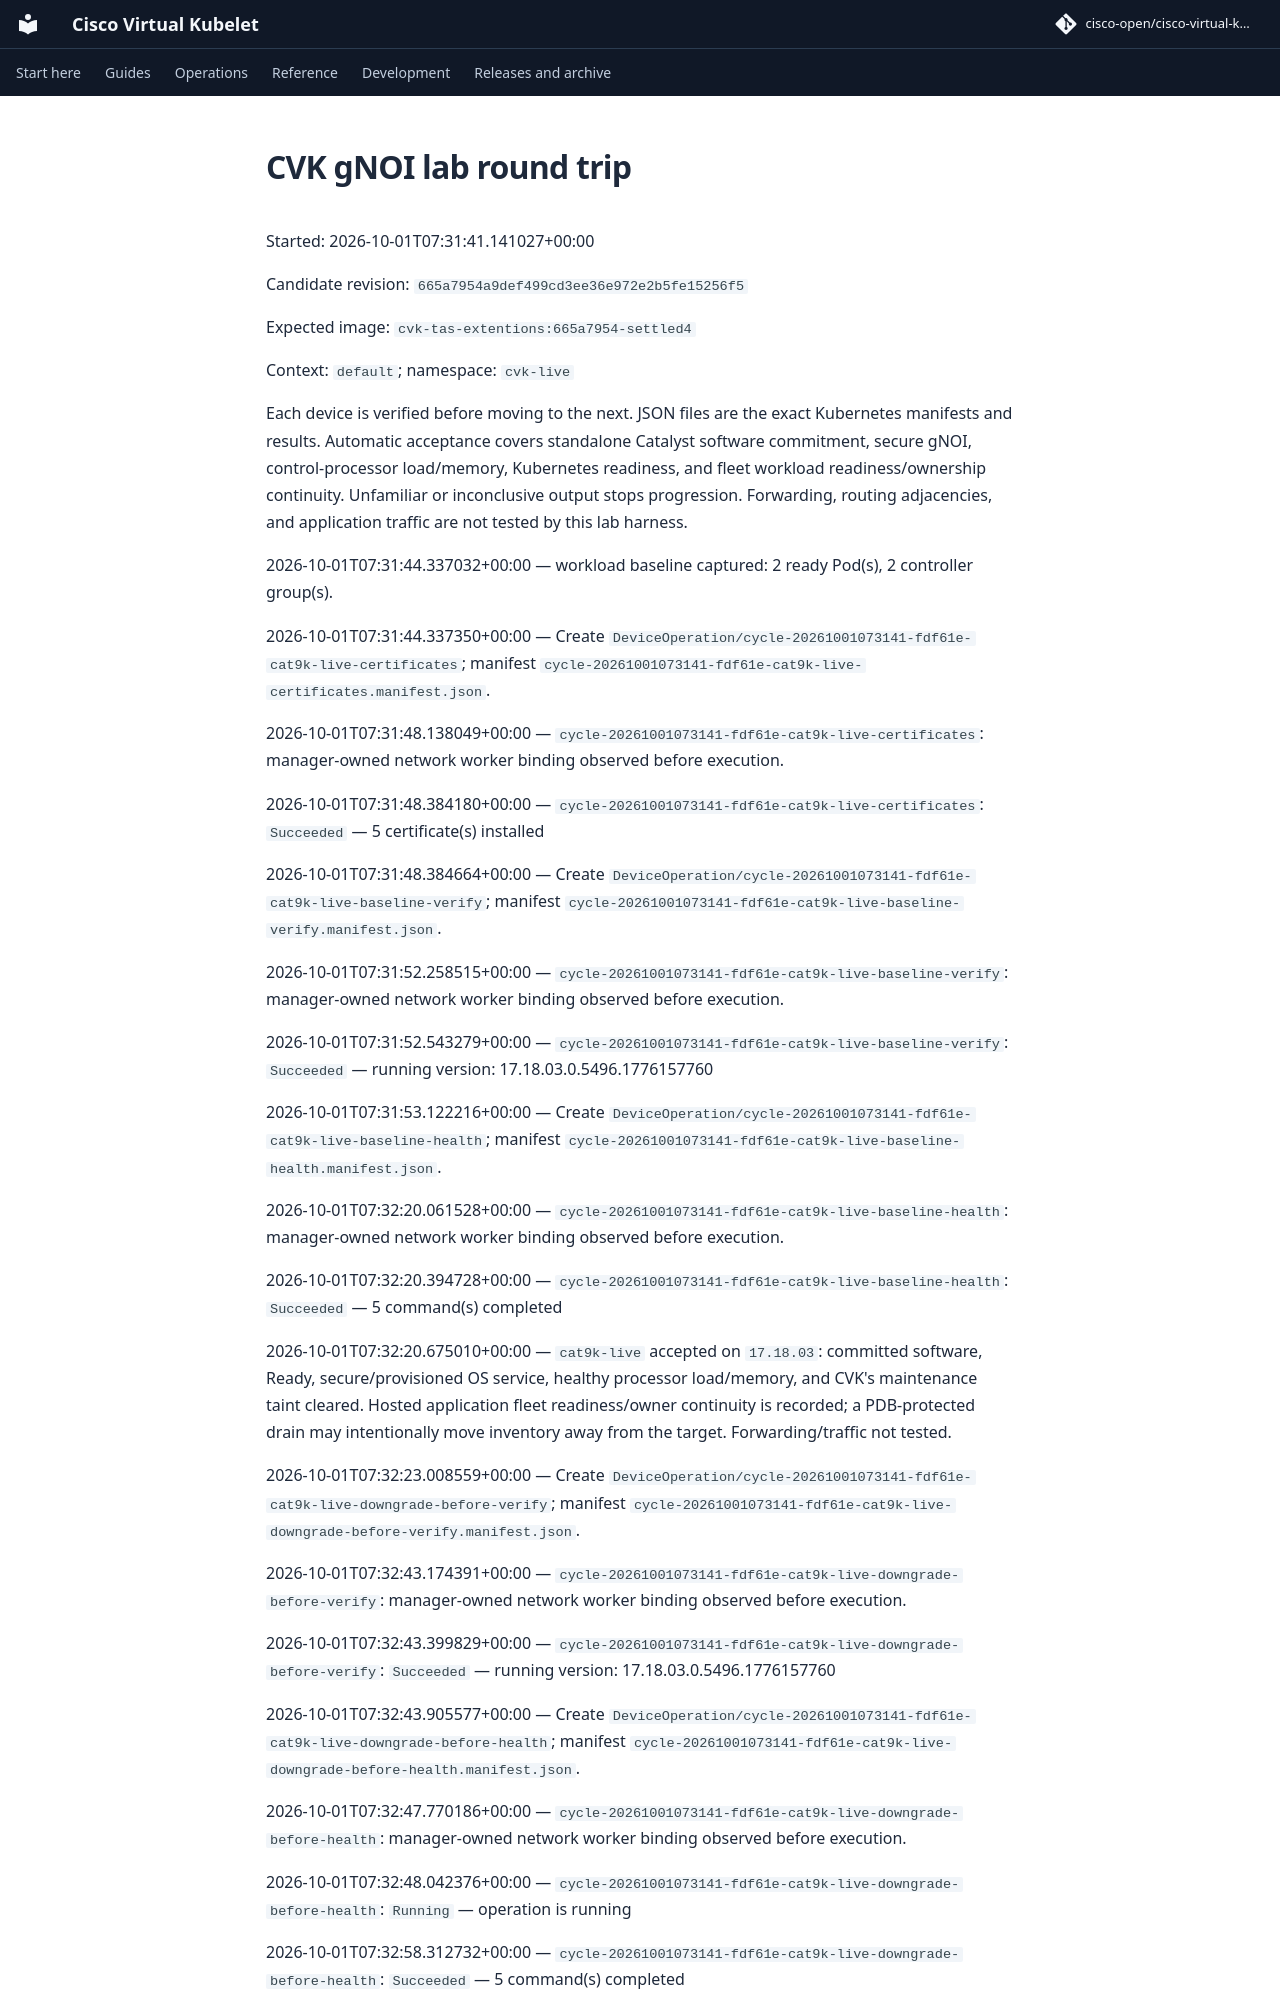

repository: cisco-open/cisco-virtual-kubelet · page: docs/evidence/topology-2026-10-01/settled4-live-downgrade/report/index.html · generator: mkdocs

# CVK gNOI lab round trip

Started: 2026-10-01T07:31:41.141027+00:00

Candidate revision: `665a7954a9def499cd3ee36e972e2b5fe15256f5`

Expected image: `cvk-tas-extentions:665a7954-settled4`

Context: `default`; namespace: `cvk-live`

Each device is verified before moving to the next. JSON files are the exact Kubernetes manifests and results. Automatic acceptance covers standalone Catalyst software commitment, secure gNOI, control-processor load/memory, Kubernetes readiness, and fleet workload readiness/ownership continuity. Unfamiliar or inconclusive output stops progression. Forwarding, routing adjacencies, and application traffic are not tested by this lab harness.

2026-10-01T07:31:44.337032+00:00 — workload baseline captured: 2 ready Pod(s), 2 controller group(s).

2026-10-01T07:31:44.337350+00:00 — Create `DeviceOperation/cycle-20261001073141-fdf61e-cat9k-live-certificates`; manifest `cycle-20261001073141-fdf61e-cat9k-live-certificates.manifest.json`.

2026-10-01T07:31:48.138049+00:00 — `cycle-20261001073141-fdf61e-cat9k-live-certificates`: manager-owned network worker binding observed before execution.

2026-10-01T07:31:48.384180+00:00 — `cycle-20261001073141-fdf61e-cat9k-live-certificates`: `Succeeded` — 5 certificate(s) installed

2026-10-01T07:31:48.384664+00:00 — Create `DeviceOperation/cycle-20261001073141-fdf61e-cat9k-live-baseline-verify`; manifest `cycle-20261001073141-fdf61e-cat9k-live-baseline-verify.manifest.json`.

2026-10-01T07:31:52.258515+00:00 — `cycle-20261001073141-fdf61e-cat9k-live-baseline-verify`: manager-owned network worker binding observed before execution.

2026-10-01T07:31:52.543279+00:00 — `cycle-20261001073141-fdf61e-cat9k-live-baseline-verify`: `Succeeded` — running version: 17.18.03.0.5496.1776157760

2026-10-01T07:31:53.122216+00:00 — Create `DeviceOperation/cycle-20261001073141-fdf61e-cat9k-live-baseline-health`; manifest `cycle-20261001073141-fdf61e-cat9k-live-baseline-health.manifest.json`.

2026-10-01T07:32:20.061528+00:00 — `cycle-20261001073141-fdf61e-cat9k-live-baseline-health`: manager-owned network worker binding observed before execution.

2026-10-01T07:32:20.394728+00:00 — `cycle-20261001073141-fdf61e-cat9k-live-baseline-health`: `Succeeded` — 5 command(s) completed

2026-10-01T07:32:20.675010+00:00 — `cat9k-live` accepted on `17.18.03`: committed software, Ready, secure/provisioned OS service, healthy processor load/memory, and CVK's maintenance taint cleared. Hosted application fleet readiness/owner continuity is recorded; a PDB-protected drain may intentionally move inventory away from the target. Forwarding/traffic not tested.

2026-10-01T07:32:23.008559+00:00 — Create `DeviceOperation/cycle-20261001073141-fdf61e-cat9k-live-downgrade-before-verify`; manifest `cycle-20261001073141-fdf61e-cat9k-live-downgrade-before-verify.manifest.json`.

2026-10-01T07:32:43.174391+00:00 — `cycle-20261001073141-fdf61e-cat9k-live-downgrade-before-verify`: manager-owned network worker binding observed before execution.

2026-10-01T07:32:43.399829+00:00 — `cycle-20261001073141-fdf61e-cat9k-live-downgrade-before-verify`: `Succeeded` — running version: 17.18.03.0.5496.1776157760

2026-10-01T07:32:43.905577+00:00 — Create `DeviceOperation/cycle-20261001073141-fdf61e-cat9k-live-downgrade-before-health`; manifest `cycle-20261001073141-fdf61e-cat9k-live-downgrade-before-health.manifest.json`.

2026-10-01T07:32:47.770186+00:00 — `cycle-20261001073141-fdf61e-cat9k-live-downgrade-before-health`: manager-owned network worker binding observed before execution.

2026-10-01T07:32:48.042376+00:00 — `cycle-20261001073141-fdf61e-cat9k-live-downgrade-before-health`: `Running` — operation is running

2026-10-01T07:32:58.312732+00:00 — `cycle-20261001073141-fdf61e-cat9k-live-downgrade-before-health`: `Succeeded` — 5 command(s) completed
